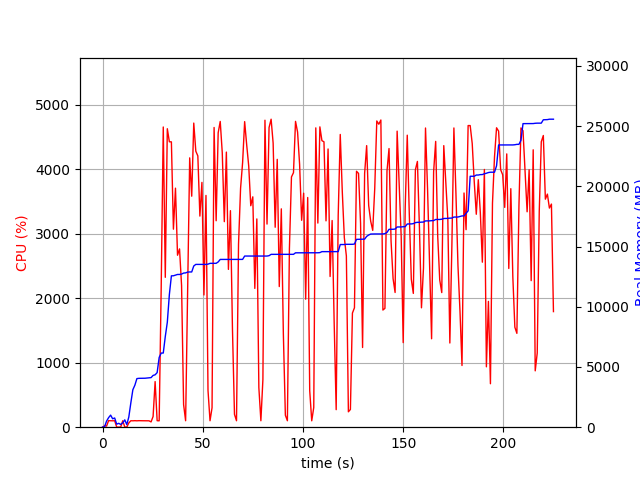

The file beside this chart, header and first rows:
elapsed_time, nproc, cpu, mem_real, mem_virtual
3.981590270996094e-05, 1, 0.0, 9.031, 3186
1.007, 2, 21.8, 43.36, 147.7
2.015, 4, 17.8, 507, 2083
3.024, 4, 101.2, 795.2, 2404
4.032, 5, 100.1, 1002, 2892
5.041, 3, 99.2, 698.8, 2022
6.049, 3, 100.2, 764.1, 2134
7.056, 3, 2.0, 252.1, 1517
8.065, 3, 1.0, 321.9, 1596
9.073, 3, 3.0, 228.5, 1510
10.08, 3, 100.1, 360.6, 1630
11.09, 5, 2.0, 610.4, 2400
12.1, 3, 2.0, 218, 1492
13.11, 1, 66.4, 848.4, 1733
14.12, 1, 100.2, 2018, 5237
15.13, 1, 99.1, 3110, 5237
16.13, 1, 101.2, 3488, 5359
17.14, 1, 99.1, 4034, 6895
18.15, 1, 101.2, 4056, 6895
19.16, 1, 100.2, 4062, 6895
20.17, 1, 99.9, 4062, 6895
21.18, 1, 100.0, 4064, 6895
22.19, 1, 101.0, 4082, 6895
23.2, 1, 99.0, 4096, 6895
24.21, 2, 82.2, 4117, 6926
25.22, 1, 166.2, 4298, 10344
26.23, 1, 707.6, 4350, 10344
27.24, 1, 100.9, 4532, 10472
28.25, 1, 99.0, 5792, 12628
29.27, 1, 2163, 6156, 12628
30.3, 1, 4655, 6156, 12628
31.31, 1, 2324, 7527, 14690
32.32, 1, 4628, 8714, 17390
33.35, 1, 4426, 11014, 18494
34.36, 1, 4425, 12565, 18503
35.37, 1, 3071, 12569, 18503
36.39, 1, 3707, 12627, 18503
37.41, 1, 2667, 12679, 18727
38.42, 1, 2765, 12679, 18727
39.44, 1, 2195, 12711, 18727
40.45, 1, 350.4, 12795, 18727
41.45, 1, 100.2, 12809, 18727
42.46, 1, 2076, 12877, 18983
43.49, 1, 4176, 12887, 18983
44.5, 1, 3582, 12887, 18983
45.52, 1, 4716, 13383, 19443
46.54, 1, 4280, 13514, 19603
47.55, 1, 4206, 13514, 19603
48.57, 1, 3274, 13514, 19603
49.59, 1, 3796, 13514, 19603
50.6, 1, 2050, 13514, 19603
51.61, 1, 3594, 13514, 19603
52.62, 1, 571.7, 13536, 19603
53.63, 1, 100.2, 13602, 19603
54.64, 1, 301.3, 13604, 19603
55.66, 1, 4648, 13604, 19603
56.69, 1, 3201, 13604, 19603
57.7, 1, 4566, 13717, 19772
58.72, 1, 4742, 13927, 19954
59.74, 1, 4254, 13927, 19954
... 163 more rows
